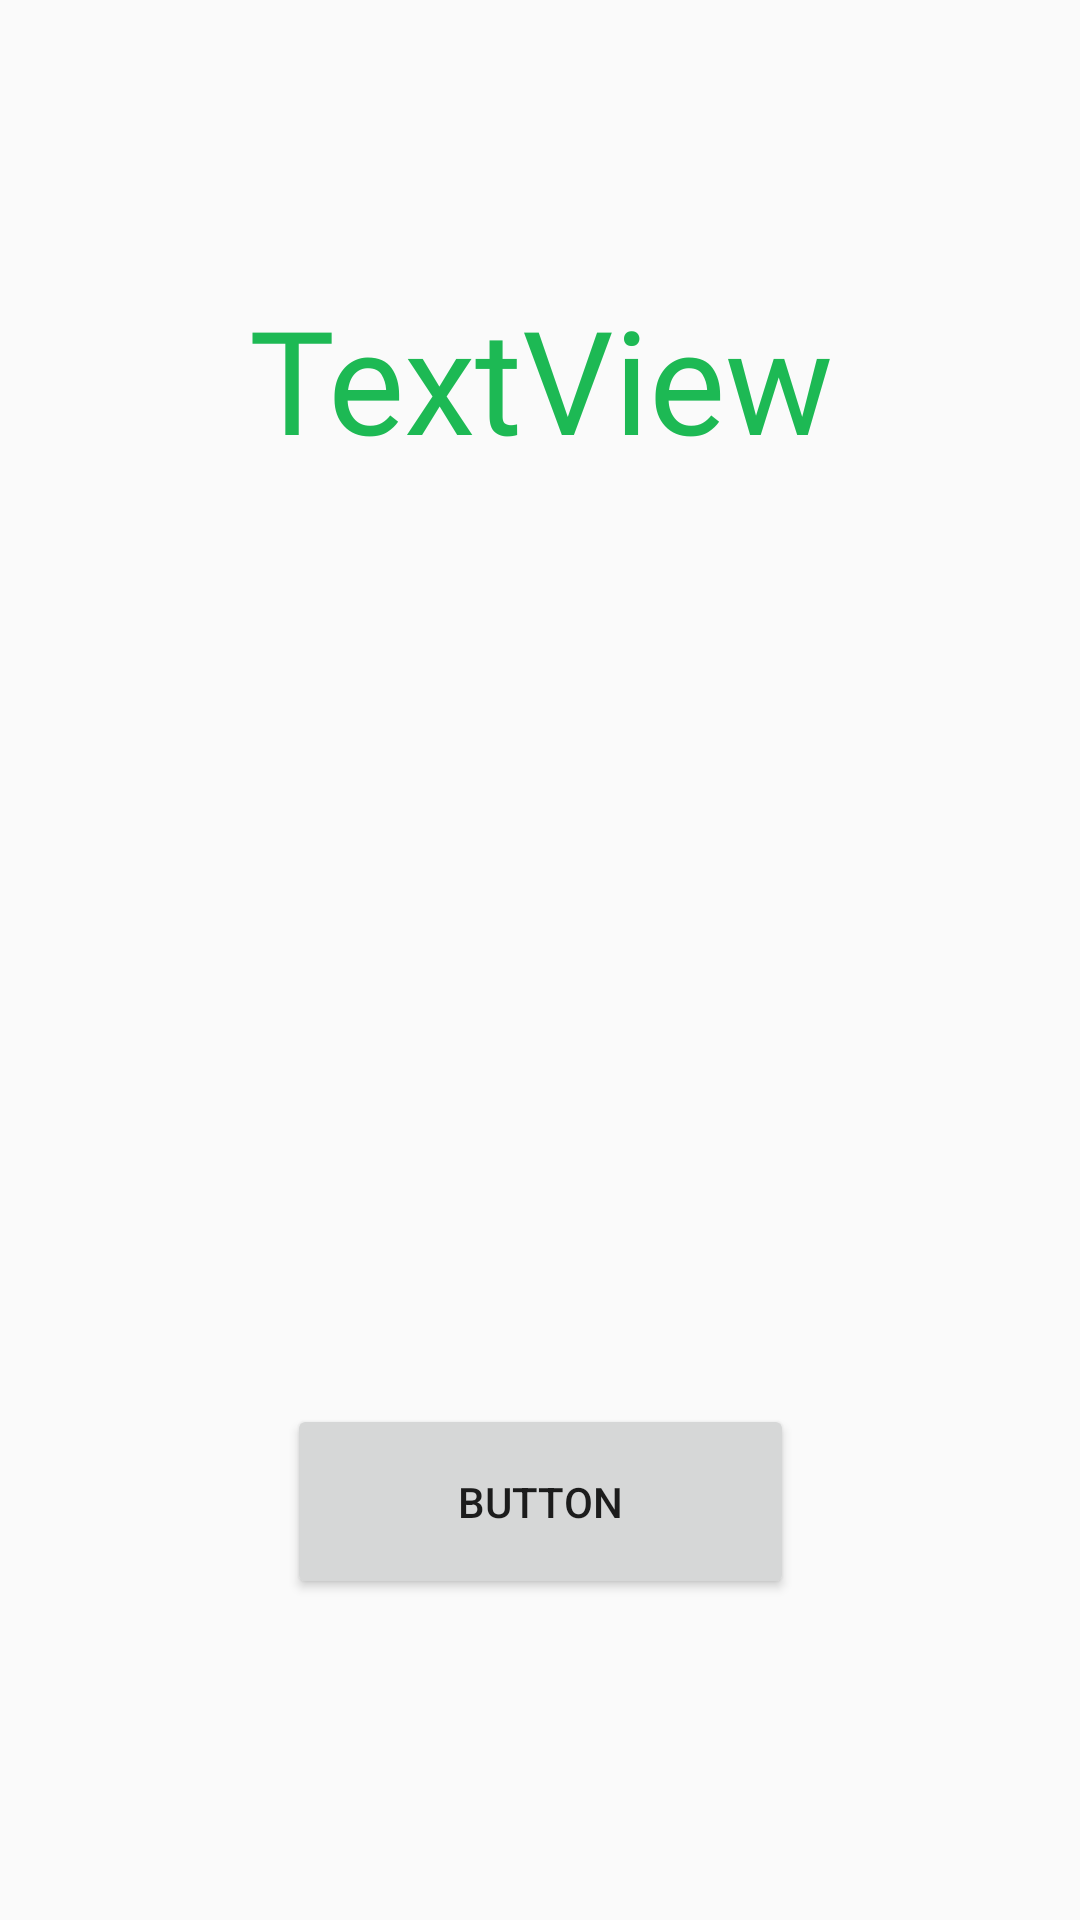

Android layout source for this screen:
<!-- AndroidManifest.xml: application theme Theme.SpotifyPlaylist -->
<!-- res/layout/merge_success.xml -->
<?xml version="1.0" encoding="utf-8"?>
<androidx.constraintlayout.widget.ConstraintLayout xmlns:android="http://schemas.android.com/apk/res/android"
    xmlns:app="http://schemas.android.com/apk/res-auto"
    xmlns:tools="http://schemas.android.com/tools"
    android:id="@+id/container"
    android:layout_width="match_parent"
    android:layout_height="match_parent"
    android:background="@drawable/gradient_drawable">

    <Button
        android:id="@+id/button10"
        android:layout_width="169dp"
        android:layout_height="65dp"
        android:layout_marginBottom="107dp"
        android:onClick="loginSpotify"
        android:text="@string/Return"
        app:layout_constraintBottom_toBottomOf="parent"
        app:layout_constraintEnd_toEndOf="parent"
        app:layout_constraintHorizontal_bias="0.5"
        app:layout_constraintStart_toStartOf="parent"
        tools:text="Return" />

    <TextView
        android:id="@+id/textView10"

        android:layout_width="379dp"
        android:layout_height="108dp"
        android:layout_marginTop="94dp"
        android:fontFamily="@font/gotham_medium_regular"
        android:text="@string/textview"
        android:textAlignment="center"
        android:textColor="@color/SpotifyGreen"
        android:textSize="48sp"
        app:layout_constraintEnd_toEndOf="parent"
        app:layout_constraintHorizontal_bias="0.5"
        app:layout_constraintStart_toStartOf="parent"
        app:layout_constraintTop_toTopOf="parent"
        tools:text="Playlist merge complete" />
</androidx.constraintlayout.widget.ConstraintLayout>
<!-- resources referenced by this layout -->
<resources>
  <color name="SpotifyGreen">#FF1DB954</color>
  <!-- drawable gradient_drawable (drawable) -->
  <?xml version="1.0" encoding="utf-8"?>
  <shape xmlns:android="http://schemas.android.com/apk/res/android">
      <gradient
          android:type="linear"
          android:angle="90"
          android:startColor="@color/BackgroundStart"
          android:endColor="@color/BackgroundEnd" />
  </shape>
  <string name="Return">Button</string>
  <string name="textview">TextView</string>
  <style name="Theme.SpotifyPlaylist" parent="Theme.AppCompat.DayNight.DarkActionBar">
          
          <item name="colorPrimary">@color/purple_500</item>
          <item name="colorPrimaryVariant">@color/purple_700</item>
          <item name="colorOnPrimary">@color/SpotifySilver</item>
          
          <item name="colorSecondary">@color/SpotifyDarkGreen</item>
          <item name="colorSecondaryVariant">@color/SpotifyDarkGreen</item>
          <item name="colorOnSecondary">@color/SpotifyDarkBlack</item>
          
          <item name="android:statusBarColor" tools:targetApi="l">@color/SpotifySmokyBlack</item>
          
      </style>
  <color name="BackgroundStart">#FFFFFF</color>
  <color name="BackgroundEnd">#B3B3B3</color>
  <color name="purple_500">#FF6200EE</color>
  <color name="purple_700">#FF3700B3</color>
  <color name="SpotifySilver">#FFB3B3B3</color>
  <color name="SpotifyDarkGreen">#FF164E29</color>
  <color name="SpotifyDarkBlack">#FF121212</color>
  <color name="SpotifySmokyBlack">#FF191414</color>
</resources>
